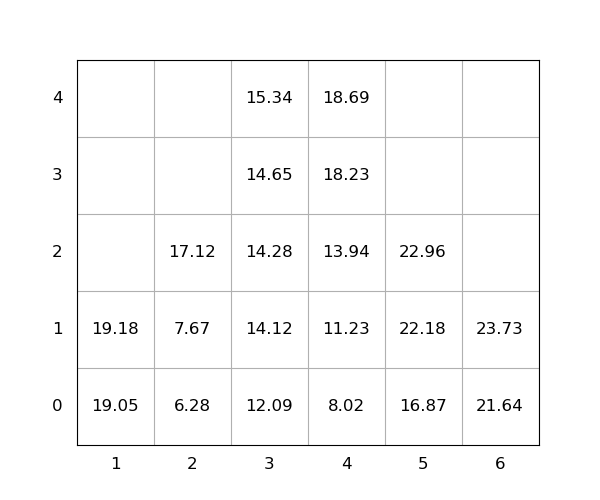

The file beside this chart, header and first rows:
idx, loc_x, loc_y, loc_z, weight, seq, emerg, reloc, size(ft)
1, 5, 0, 0, 16.87, 0, 0, 0, 20
2, 4, 0, 0, 8.02, 0, 0, 0, 20
3, 1, 0, 0, 19.05, 0, 0, 0, 20
4, 5, 0, 1, 22.18, 1, 0, 0, 20
5, 3, 0, 0, 12.09, 2, 0, 0, 20
6, 4, 0, 1, 11.23, 3, 0, 0, 20
7, 4, 0, 2, 13.94, 4, 0, 0, 20
8, 3, 0, 1, 14.12, 5, 0, 0, 20
9, 5, 0, 2, 22.96, 6, 0, 0, 20
10, 6, 0, 0, 21.64, 7, 0, 0, 20
11, 4, 0, 3, 18.23, 8, 0, 0, 20
12, 3, 0, 2, 14.28, 9, 0, 0, 20
13, 2, 0, 0, 6.28, 10, 0, 0, 20
14, 4, 0, 4, 18.69, 11, 0, 0, 20
15, 1, 0, 1, 19.18, 12, 0, 0, 20
16, 6, 0, 1, 23.73, 13, 0, 0, 20
17, 3, 0, 3, 14.65, 14, 0, 0, 20
18, 3, 0, 4, 15.34, 15, 0, 0, 20
19, 2, 0, 1, 7.67, 16, 0, 0, 20
20, 2, 0, 2, 17.12, 17, 0, 0, 20
